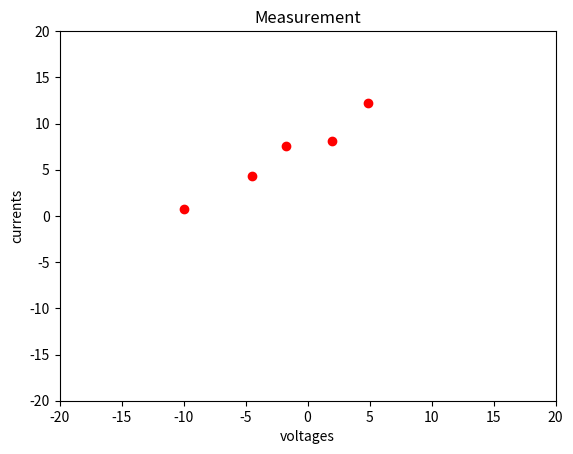

Reproduce this figure in Python.
import matplotlib.pyplot as plt
import numpy as np

# pass xdata and ydata as lists; pass title, xlabel, and ylabel as strings 

def plotData(xdata, ydata, title, xlabel, ylabel):
    plt.plot(xdata, ydata, 'ro')
    plt.title(title)
    plt.xlabel(xlabel)
    plt.ylabel(ylabel)
    plt.xlim(-20, 20)
    plt.ylim(-20, 20)
    plt.show()

testVoltages = [-10., -4.5, -1.7, 2., 4.9, ]
testCurrents = [0.75, 4.3, 7.6, 8.1, 12.2]
testTitle = 'Measurement'
testxlabel = 'voltages'
testylabel = 'currents'
plotData(testVoltages, testCurrents, testTitle, testxlabel, testylabel)
